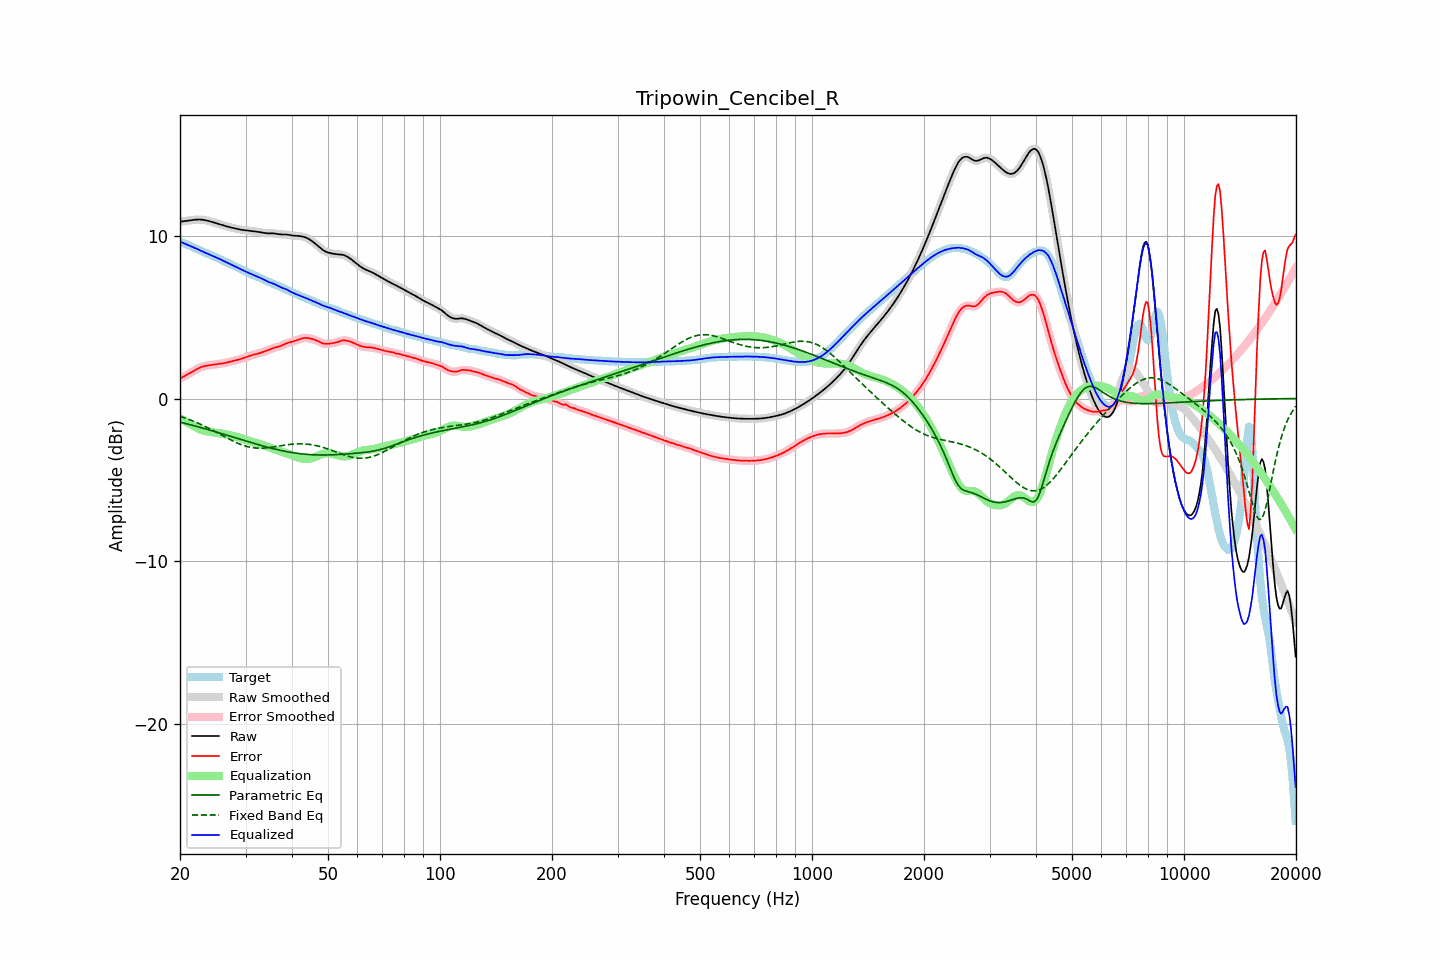

The file beside this chart, header and first rows:
frequency, raw, error, smoothed, error_smoothed, equalization, parametric_eq, fixed_band_eq, equalized_raw, equalized_smoothed, target
20.00, 10.85, 1.22, 10.85, 1.23, -1.22, -1.45, -1.10, 9.64, 9.64, 9.63
20.20, 10.87, 1.28, 10.87, 1.28, -1.27, -1.47, -1.13, 9.60, 9.59, 9.59
20.40, 10.88, 1.33, 10.88, 1.33, -1.33, -1.50, -1.16, 9.55, 9.55, 9.55
20.61, 10.90, 1.38, 10.90, 1.38, -1.39, -1.52, -1.19, 9.51, 9.51, 9.51
20.81, 10.91, 1.43, 10.91, 1.43, -1.44, -1.55, -1.23, 9.47, 9.47, 9.48
21.02, 10.92, 1.49, 10.92, 1.49, -1.50, -1.57, -1.26, 9.42, 9.42, 9.44
21.23, 10.94, 1.55, 10.94, 1.55, -1.55, -1.60, -1.30, 9.38, 9.38, 9.39
21.44, 10.95, 1.60, 10.95, 1.60, -1.61, -1.63, -1.34, 9.35, 9.35, 9.35
21.66, 10.97, 1.66, 10.97, 1.66, -1.67, -1.65, -1.38, 9.30, 9.30, 9.30
21.87, 10.98, 1.72, 10.98, 1.72, -1.72, -1.68, -1.42, 9.26, 9.26, 9.26
22.09, 10.99, 1.78, 10.99, 1.78, -1.78, -1.70, -1.46, 9.21, 9.21, 9.21
22.31, 10.99, 1.83, 10.99, 1.83, -1.83, -1.73, -1.50, 9.16, 9.16, 9.16
22.54, 10.99, 1.88, 10.99, 1.88, -1.87, -1.76, -1.54, 9.12, 9.12, 9.11
22.76, 10.99, 1.92, 10.99, 1.92, -1.91, -1.79, -1.59, 9.07, 9.07, 9.07
22.99, 10.98, 1.95, 10.98, 1.95, -1.95, -1.81, -1.64, 9.03, 9.03, 9.03
23.22, 10.96, 1.98, 10.96, 1.98, -1.98, -1.84, -1.68, 8.99, 8.99, 8.98
23.45, 10.95, 2.00, 10.95, 2.00, -2.00, -1.87, -1.73, 8.94, 8.94, 8.94
23.69, 10.92, 2.02, 10.92, 2.02, -2.02, -1.90, -1.78, 8.90, 8.90, 8.90
23.92, 10.90, 2.04, 10.90, 2.04, -2.04, -1.93, -1.83, 8.86, 8.86, 8.86
24.16, 10.87, 2.05, 10.87, 2.05, -2.06, -1.95, -1.88, 8.81, 8.81, 8.82
24.40, 10.84, 2.07, 10.84, 2.07, -2.07, -1.98, -1.93, 8.77, 8.77, 8.77
24.65, 10.81, 2.08, 10.81, 2.08, -2.08, -2.01, -1.98, 8.73, 8.73, 8.73
24.89, 10.78, 2.09, 10.78, 2.09, -2.09, -2.04, -2.03, 8.69, 8.69, 8.69
25.14, 10.75, 2.11, 10.75, 2.11, -2.11, -2.07, -2.09, 8.64, 8.64, 8.64
25.39, 10.72, 2.12, 10.72, 2.12, -2.12, -2.10, -2.14, 8.60, 8.60, 8.60
25.65, 10.69, 2.13, 10.69, 2.13, -2.14, -2.13, -2.19, 8.55, 8.55, 8.55
25.91, 10.66, 2.15, 10.66, 2.15, -2.15, -2.16, -2.25, 8.51, 8.51, 8.51
26.16, 10.63, 2.17, 10.63, 2.17, -2.17, -2.19, -2.30, 8.46, 8.46, 8.46
26.43, 10.60, 2.19, 10.60, 2.19, -2.19, -2.22, -2.36, 8.41, 8.41, 8.41
26.69, 10.57, 2.21, 10.57, 2.21, -2.21, -2.25, -2.41, 8.36, 8.36, 8.36
26.96, 10.55, 2.23, 10.55, 2.23, -2.23, -2.28, -2.46, 8.32, 8.32, 8.32
27.23, 10.52, 2.25, 10.52, 2.25, -2.25, -2.31, -2.51, 8.27, 8.27, 8.27
27.50, 10.50, 2.28, 10.50, 2.28, -2.28, -2.34, -2.56, 8.22, 8.22, 8.22
27.77, 10.48, 2.30, 10.48, 2.30, -2.30, -2.37, -2.61, 8.18, 8.18, 8.17
28.05, 10.45, 2.33, 10.45, 2.33, -2.32, -2.40, -2.66, 8.13, 8.13, 8.13
28.33, 10.43, 2.35, 10.43, 2.35, -2.35, -2.43, -2.70, 8.08, 8.08, 8.08
28.62, 10.41, 2.38, 10.41, 2.38, -2.38, -2.46, -2.75, 8.03, 8.03, 8.03
28.90, 10.38, 2.40, 10.38, 2.40, -2.41, -2.49, -2.79, 7.98, 7.98, 7.98
29.19, 10.37, 2.43, 10.37, 2.43, -2.44, -2.52, -2.83, 7.93, 7.93, 7.93
29.48, 10.35, 2.46, 10.35, 2.47, -2.47, -2.55, -2.86, 7.88, 7.88, 7.89
29.78, 10.34, 2.50, 10.34, 2.50, -2.50, -2.58, -2.90, 7.84, 7.84, 7.84
30.08, 10.33, 2.54, 10.33, 2.54, -2.54, -2.61, -2.93, 7.79, 7.79, 7.79
30.38, 10.32, 2.57, 10.32, 2.57, -2.57, -2.64, -2.96, 7.75, 7.75, 7.74
30.68, 10.31, 2.61, 10.31, 2.61, -2.60, -2.67, -2.98, 7.70, 7.70, 7.70
30.99, 10.29, 2.64, 10.29, 2.64, -2.64, -2.70, -3.00, 7.66, 7.66, 7.65
31.30, 10.28, 2.67, 10.28, 2.67, -2.67, -2.73, -3.02, 7.61, 7.61, 7.61
31.61, 10.27, 2.70, 10.27, 2.70, -2.69, -2.76, -3.03, 7.57, 7.57, 7.57
31.93, 10.25, 2.72, 10.25, 2.72, -2.72, -2.79, -3.04, 7.53, 7.53, 7.53
32.24, 10.24, 2.74, 10.24, 2.74, -2.75, -2.82, -3.05, 7.49, 7.49, 7.50
32.57, 10.23, 2.77, 10.23, 2.77, -2.78, -2.85, -3.05, 7.45, 7.45, 7.46
32.89, 10.21, 2.80, 10.21, 2.80, -2.80, -2.87, -3.05, 7.41, 7.41, 7.41
33.22, 10.19, 2.83, 10.19, 2.83, -2.84, -2.90, -3.05, 7.36, 7.36, 7.36
33.55, 10.18, 2.87, 10.18, 2.87, -2.87, -2.93, -3.05, 7.31, 7.31, 7.31
33.89, 10.16, 2.91, 10.16, 2.91, -2.91, -2.96, -3.04, 7.25, 7.25, 7.25
34.23, 10.15, 2.94, 10.15, 2.94, -2.94, -2.98, -3.03, 7.21, 7.21, 7.21
34.57, 10.14, 2.98, 10.15, 2.98, -2.98, -3.01, -3.02, 7.16, 7.16, 7.17
34.92, 10.14, 3.02, 10.14, 3.02, -3.02, -3.03, -3.01, 7.13, 7.13, 7.13
35.27, 10.15, 3.06, 10.14, 3.06, -3.05, -3.06, -2.99, 7.09, 7.09, 7.09
35.62, 10.14, 3.10, 10.14, 3.09, -3.08, -3.08, -2.98, 7.06, 7.06, 7.05
35.97, 10.13, 3.13, 10.13, 3.13, -3.12, -3.11, -2.96, 7.02, 7.02, 7.01
... 635 more rows
